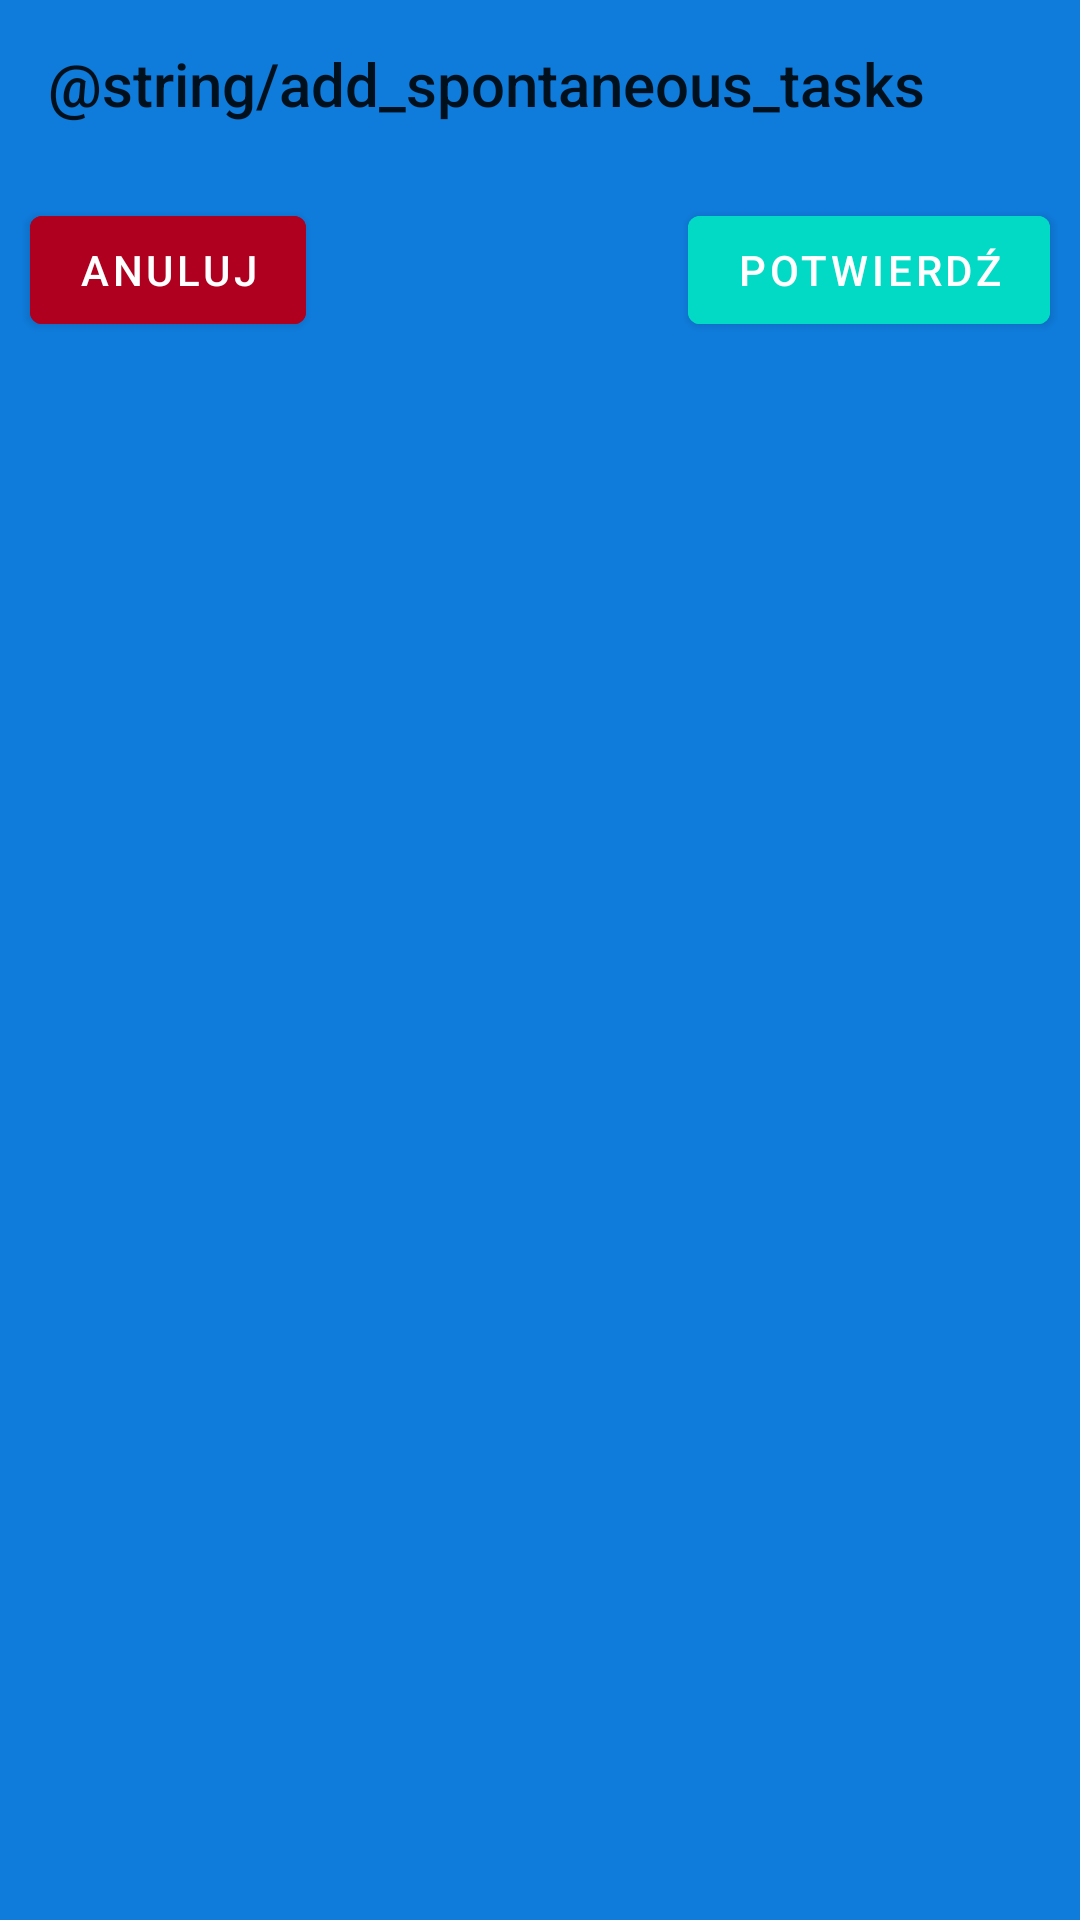

The Android layout XML behind this screen, and the referenced resources:
<!-- AndroidManifest.xml: application theme AppTheme -->
<!-- res/layout/add_spontaneous_tasks_fragment.xml -->
<?xml version="1.0" encoding="utf-8"?>
<FrameLayout xmlns:android="http://schemas.android.com/apk/res/android"
    xmlns:app="http://schemas.android.com/apk/res-auto"
    android:layout_width="match_parent"
    android:layout_height="match_parent">

    <LinearLayout
        style="@style/VerticalWrapLinearLayoutStyle"
        >

    <androidx.appcompat.widget.Toolbar
        android:layout_width="match_parent"
        android:layout_height="?attr/actionBarSize"
        app:title="@string/add_spontaneous_tasks"
        app:navigationIcon="@drawable/ic_close_black_24dp"
        android:id="@+id/toolbar"
        />
    <ScrollView
        android:layout_width="match_parent"
        android:layout_height="match_parent">

        <GridLayout
            android:layout_width="match_parent"
            android:layout_height="wrap_content"
            android:columnCount="2">

            <androidx.recyclerview.widget.RecyclerView
                android:id="@+id/task_list"
                android:layout_width="match_parent"
                android:layout_height="wrap_content"
                android:layout_columnSpan="2"
                android:layout_gravity="center|top"
                />

            <com.google.android.material.button.MaterialButton
                android:id="@+id/cancel_button"
                android:layout_width="wrap_content"
                android:layout_height="wrap_content"
                android:layout_columnWeight="1"
                android:layout_gravity="bottom|start"
                android:layout_margin="10dp"
                android:backgroundTint="@color/design_default_color_error"
                android:text="@string/cancel" />

            <com.google.android.material.button.MaterialButton
                android:id="@+id/confirm_button"
                android:layout_width="wrap_content"
                android:layout_height="wrap_content"
                android:layout_columnWeight="1"
                android:layout_gravity="bottom|end"
                android:layout_margin="10dp"
                android:backgroundTint="@color/colorAccent"
                android:text="@string/confirm" />

        </GridLayout>
    </ScrollView>
    </LinearLayout>

</FrameLayout>
<!-- resources referenced by this layout -->
<resources>
  <string name="add_spontaneous_tasks">Add spontaneous task</string>
  <string name="cancel"> Anuluj</string>
  <string name="confirm">Potwierdź</string>
  <style name="VerticalWrapLinearLayoutStyle" parent="AppTheme">
          <item name="android:layout_width">match_parent</item>
          <item name="android:layout_height">wrap_content</item>
          <item name="android:orientation">vertical</item>
      </style>
  <style name="AppTheme" parent="Theme.MaterialComponents.Light.NoActionBar.Bridge">
          
          <item name="colorPrimary">@color/colorPrimary</item>
          <item name="colorPrimaryDark">@color/colorPrimaryDark</item>
          <item name="colorAccent">@color/colorAccent</item>
      </style>
  <!-- not gathered from this repository: default colours our renderer supplied (Android Studio template values) -->
  <color name="colorPrimary">#FF6200EE</color>
  <color name="colorPrimaryDark">#FF3700B3</color>
  <color name="colorAccent">#FF03DAC5</color>
</resources>
